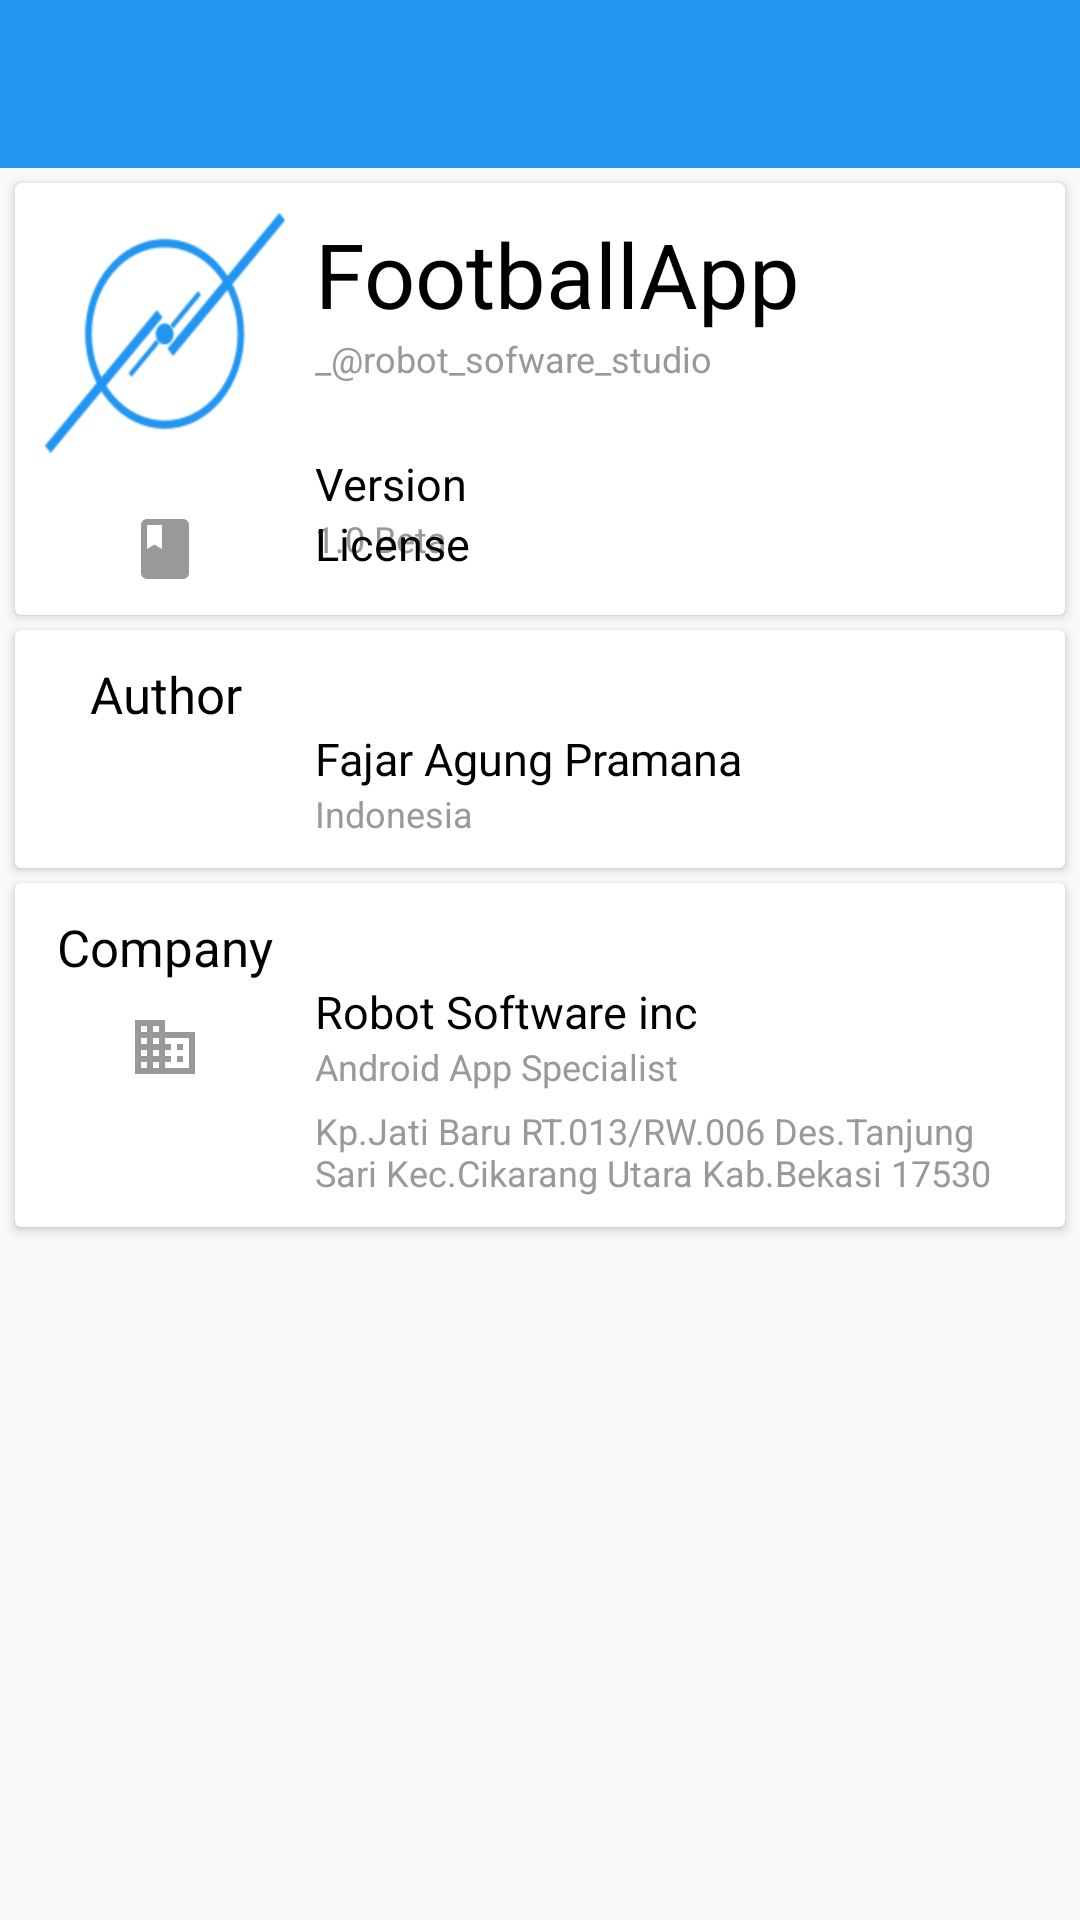

Reconstruct the res/layout file that produces this screen, plus the resources it refers to.
<!-- AndroidManifest.xml: activity theme AppTheme -->
<!-- res/layout/activity_about_app.xml -->
<?xml version="1.0" encoding="utf-8"?>
<LinearLayout
    xmlns:android="http://schemas.android.com/apk/res/android"
    android:orientation="vertical"
    android:layout_width="match_parent"
    android:layout_height="match_parent">

    <include layout="@layout/support_toolbar"/>

    <android.support.v7.widget.CardView
        android:layout_width="match_parent"
        android:layout_height="wrap_content"
        android:layout_marginTop="@dimen/activity_vertical_margin"
        android:layout_marginStart="@dimen/activity_horizontal_margin"
        android:layout_marginEnd="@dimen/activity_horizontal_margin">

        <RelativeLayout
            android:layout_width="match_parent"
            android:layout_height="wrap_content"
            android:padding="@dimen/layout_margin">

            <ImageView
                android:id="@+id/launcher_image"
                android:layout_width="80dp"
                android:layout_height="80dp"
                android:layout_alignParentStart="true"
                android:src="@drawable/launcher_footballa_app"/>

            <TextView
                android:id="@+id/app_name_tv"
                android:layout_width="match_parent"
                android:layout_height="wrap_content"
                android:layout_toEndOf="@id/launcher_image"
                android:layout_marginStart="@dimen/layout_margin"
                android:text="@string/app_name"
                android:textSize="@dimen/text_high_size"
                android:textColor="@color/colorBlack"/>

            <TextView
                android:id="@+id/company_account_tv"
                android:layout_width="match_parent"
                android:layout_height="wrap_content"
                android:layout_below="@id/app_name_tv"
                android:layout_toEndOf="@id/launcher_image"
                android:layout_marginStart="@dimen/layout_margin"
                android:text="@string/robot_sofware_studio"
                android:textSize="@dimen/text_low_size"
                android:textColor="@color/colorGray"/>

            <ImageView
                android:id="@+id/version_image"
                android:layout_width="wrap_content"
                android:layout_height="wrap_content"
                android:layout_below="@id/launcher_image"
                android:layout_marginTop="@dimen/layout_margin"
                android:layout_alignParentStart="true"
                android:layout_alignEnd="@id/launcher_image"
                android:src="@drawable/ic_version" />

            <TextView
                android:id="@+id/version_tv"
                android:layout_width="match_parent"
                android:layout_height="wrap_content"
                android:layout_below="@id/launcher_image"
                android:layout_alignParentEnd="true"
                android:layout_toEndOf="@id/version_image"
                android:layout_marginStart="@dimen/layout_margin"
                android:text="@string/Version"
                android:textSize="@dimen/text_mid_size"
                android:textColor="@color/colorBlack"/>

            <TextView
                android:id="@+id/app_version_tv"
                android:layout_width="match_parent"
                android:layout_height="wrap_content"
                android:layout_below="@id/version_tv"
                android:layout_toEndOf="@id/version_image"
                android:layout_alignParentEnd="true"
                android:layout_marginStart="@dimen/layout_margin"
                android:text="@string/App_Version"
                android:textSize="@dimen/text_low_size"
                android:textColor="@color/colorGray"/>

            <ImageView
                android:id="@+id/license_image"
                android:layout_width="wrap_content"
                android:layout_height="wrap_content"
                android:layout_below="@id/version_image"
                android:layout_marginTop="@dimen/layout_margin"
                android:layout_alignParentStart="true"
                android:layout_alignEnd="@id/version_image"
                android:src="@drawable/ic_license"/>

            <TextView
                android:id="@+id/license_tv"
                android:layout_width="match_parent"
                android:layout_height="wrap_content"
                android:layout_alignTop="@id/license_image"
                android:layout_alignParentEnd="true"
                android:layout_toEndOf="@id/license_image"
                android:layout_alignBottom="@id/license_image"
                android:layout_marginStart="@dimen/layout_margin"
                android:text="@string/License"
                android:textSize="@dimen/text_mid_size"
                android:textColor="@color/colorBlack"/>

        </RelativeLayout>

    </android.support.v7.widget.CardView>

    <android.support.v7.widget.CardView
        android:layout_width="match_parent"
        android:layout_height="wrap_content"
        android:layout_marginTop="@dimen/activity_vertical_margin"
        android:layout_marginStart="@dimen/activity_horizontal_margin"
        android:layout_marginEnd="@dimen/activity_horizontal_margin">

        <RelativeLayout
            android:layout_width="match_parent"
            android:layout_height="wrap_content"
            android:padding="@dimen/layout_margin">

            <TextView
                android:id="@+id/author_tv"
                android:layout_width="80dp"
                android:layout_height="wrap_content"
                android:layout_alignParentStart="true"
                android:gravity="center_horizontal"
                android:text="@string/Author"
                android:textSize="17sp"
                android:textColor="@color/colorBlack"/>

            <ImageView
                android:id="@+id/person_image"
                android:layout_width="wrap_content"
                android:layout_height="wrap_content"
                android:layout_below="@id/author_tv"
                android:layout_marginTop="@dimen/layout_margin"
                android:layout_alignParentStart="true"
                android:layout_alignEnd="@id/author_tv"
                android:src="@drawable/ic_person" />

            <TextView
                android:id="@+id/person_name_tv"
                android:layout_width="match_parent"
                android:layout_height="wrap_content"
                android:layout_below="@id/author_tv"
                android:layout_alignParentEnd="true"
                android:layout_toEndOf="@id/person_image"
                android:layout_marginStart="@dimen/layout_margin"
                android:text="@string/Fajar_Agung_Pramana"
                android:textSize="@dimen/text_mid_size"
                android:textColor="@color/colorBlack"/>

            <TextView
                android:id="@+id/person_country_tv"
                android:layout_width="match_parent"
                android:layout_height="wrap_content"
                android:layout_below="@id/person_name_tv"
                android:layout_toEndOf="@id/person_image"
                android:layout_alignParentEnd="true"
                android:layout_marginStart="@dimen/layout_margin"
                android:text="@string/Indonesia"
                android:textSize="@dimen/text_low_size"
                android:textColor="@color/colorGray"/>

        </RelativeLayout>

    </android.support.v7.widget.CardView>

    <android.support.v7.widget.CardView
        android:layout_width="match_parent"
        android:layout_height="wrap_content"
        android:layout_marginTop="@dimen/activity_vertical_margin"
        android:layout_marginStart="@dimen/activity_horizontal_margin"
        android:layout_marginEnd="@dimen/activity_horizontal_margin">

        <RelativeLayout
            android:layout_width="match_parent"
            android:layout_height="wrap_content"
            android:padding="@dimen/layout_margin">

            <TextView
                android:id="@+id/company_tv"
                android:layout_width="80dp"
                android:layout_height="wrap_content"
                android:layout_alignParentStart="true"
                android:gravity="center_horizontal"
                android:text="@string/Company"
                android:textSize="17sp"
                android:textColor="@color/colorBlack"/>

            <ImageView
                android:id="@+id/company_image"
                android:layout_width="wrap_content"
                android:layout_height="wrap_content"
                android:layout_below="@id/company_tv"
                android:layout_marginTop="@dimen/layout_margin"
                android:layout_alignParentStart="true"
                android:layout_alignEnd="@id/company_tv"
                android:src="@drawable/ic_company" />

            <TextView
                android:id="@+id/company_name_tv"
                android:layout_width="match_parent"
                android:layout_height="wrap_content"
                android:layout_below="@id/company_tv"
                android:layout_alignParentEnd="true"
                android:layout_toEndOf="@id/company_image"
                android:layout_marginStart="@dimen/layout_margin"
                android:text="@string/Robot_Software_inc"
                android:textSize="@dimen/text_mid_size"
                android:textColor="@color/colorBlack"/>

            <TextView
                android:id="@+id/company_state_tv"
                android:layout_width="match_parent"
                android:layout_height="wrap_content"
                android:layout_below="@id/company_name_tv"
                android:layout_toEndOf="@id/company_image"
                android:layout_alignParentEnd="true"
                android:layout_marginStart="@dimen/layout_margin"
                android:text="@string/Android_App_Specialist"
                android:textSize="@dimen/text_low_size"
                android:textColor="@color/colorGray"/>

            <ImageView
                android:id="@+id/company_location_image"
                android:layout_width="wrap_content"
                android:layout_height="wrap_content"
                android:layout_below="@id/company_state_tv"
                android:layout_marginTop="@dimen/layout_margin"
                android:layout_alignParentStart="true"
                android:layout_alignEnd="@id/company_tv"
                android:src="@drawable/ic_location" />

            <TextView
                android:id="@+id/company_location_tv"
                android:layout_width="match_parent"
                android:layout_height="wrap_content"
                android:layout_marginTop="@dimen/activity_vertical_margin"
                android:layout_below="@id/company_state_tv"
                android:layout_toEndOf="@id/company_location_image"
                android:layout_alignParentEnd="true"
                android:layout_marginStart="@dimen/layout_margin"
                android:text="@string/Address"
                android:textSize="@dimen/text_low_size"
                android:textColor="@color/colorGray"/>

        </RelativeLayout>

    </android.support.v7.widget.CardView>


</LinearLayout>
<!-- res/layout/support_toolbar.xml (included above) -->
<?xml version="1.0" encoding="utf-8"?>
<android.support.v7.widget.Toolbar
    xmlns:android="http://schemas.android.com/apk/res/android"
    xmlns:app="http://schemas.android.com/apk/res-auto"
    android:id="@+id/support_toolbar"
    android:layout_width="match_parent"
    android:layout_height="wrap_content"
    android:background="@color/colorPrimary"
    app:theme="@style/ToolbarTheme"
    app:popupTheme="@style/ToolbarPopup" >

    <TextView
        android:id="@+id/custom_title"
        android:layout_width="wrap_content"
        android:layout_height="wrap_content"
        android:layout_gravity="center_horizontal"
        android:textColor="@color/colorWhite"
        android:textSize="18sp"/>

</android.support.v7.widget.Toolbar>
<!-- resources referenced by this layout -->
<resources>
  <color name="colorBlack">#000000</color>
  <color name="colorGray">#999999</color>
  <color name="colorPrimary">#2196F3</color>
  <color name="colorWhite">#FFFFFF</color>
  <dimen name="activity_horizontal_margin">5dp</dimen>
  <dimen name="activity_vertical_margin">5dp</dimen>
  <dimen name="layout_margin">10dp</dimen>
  <dimen name="text_high_size">30sp</dimen>
  <dimen name="text_low_size">12sp</dimen>
  <dimen name="text_mid_size">15sp</dimen>
  <!-- drawable ic_company (drawable) -->
  <vector android:height="24dp" android:tint="#999999"
      android:viewportHeight="24.0" android:viewportWidth="24.0"
      android:width="24dp" xmlns:android="http://schemas.android.com/apk/res/android">
      <path android:fillColor="#FF000000" android:pathData="M12,7L12,3L2,3v18h20L22,7L12,7zM6,19L4,19v-2h2v2zM6,15L4,15v-2h2v2zM6,11L4,11L4,9h2v2zM6,7L4,7L4,5h2v2zM10,19L8,19v-2h2v2zM10,15L8,15v-2h2v2zM10,11L8,11L8,9h2v2zM10,7L8,7L8,5h2v2zM20,19h-8v-2h2v-2h-2v-2h2v-2h-2L12,9h8v10zM18,11h-2v2h2v-2zM18,15h-2v2h2v-2z"/>
  </vector>
  <!-- drawable ic_license (drawable) -->
  <vector android:height="24dp" android:tint="#999999"
      android:viewportHeight="24.0" android:viewportWidth="24.0"
      android:width="24dp" xmlns:android="http://schemas.android.com/apk/res/android">
      <path android:fillColor="#FF000000" android:pathData="M18,2H6c-1.1,0 -2,0.9 -2,2v16c0,1.1 0.9,2 2,2h12c1.1,0 2,-0.9 2,-2V4c0,-1.1 -0.9,-2 -2,-2zM6,4h5v8l-2.5,-1.5L6,12V4z"/>
  </vector>
  <!-- drawable launcher_footballa_app: png bitmap (drawable-hdpi, 21890 bytes) -->
  <string name="Address">Kp.Jati Baru RT.013/RW.006 Des.Tanjung Sari Kec.Cikarang Utara Kab.Bekasi 17530</string>
  <string name="Android_App_Specialist">Android App Specialist</string>
  <string name="App_Version">1.0 Beta</string>
  <string name="Author">Author</string>
  <string name="Company">Company</string>
  <string name="Fajar_Agung_Pramana">Fajar Agung Pramana</string>
  <string name="Indonesia">Indonesia</string>
  <string name="License">License</string>
  <string name="Robot_Software_inc">Robot Software inc</string>
  <string name="Version">Version</string>
  <string name="app_name">FootballApp</string>
  <string name="robot_sofware_studio">_@robot_sofware_studio</string>
  <style name="ToolbarPopup" parent="ThemeOverlay.AppCompat.Light" />
  <style name="ToolbarTheme" parent="ThemeOverlay.AppCompat.Dark.ActionBar" />
  <style name="AppTheme" parent="Theme.AppCompat.Light.NoActionBar">
          
          <item name="colorPrimary">@color/colorPrimary</item>
          <item name="colorPrimaryDark">@color/colorPrimaryDark</item>
          <item name="colorAccent">@color/colorAccent</item>
      </style>
  <color name="colorPrimaryDark">#1E88E5</color>
  <color name="colorAccent">#D81B60</color>
</resources>
